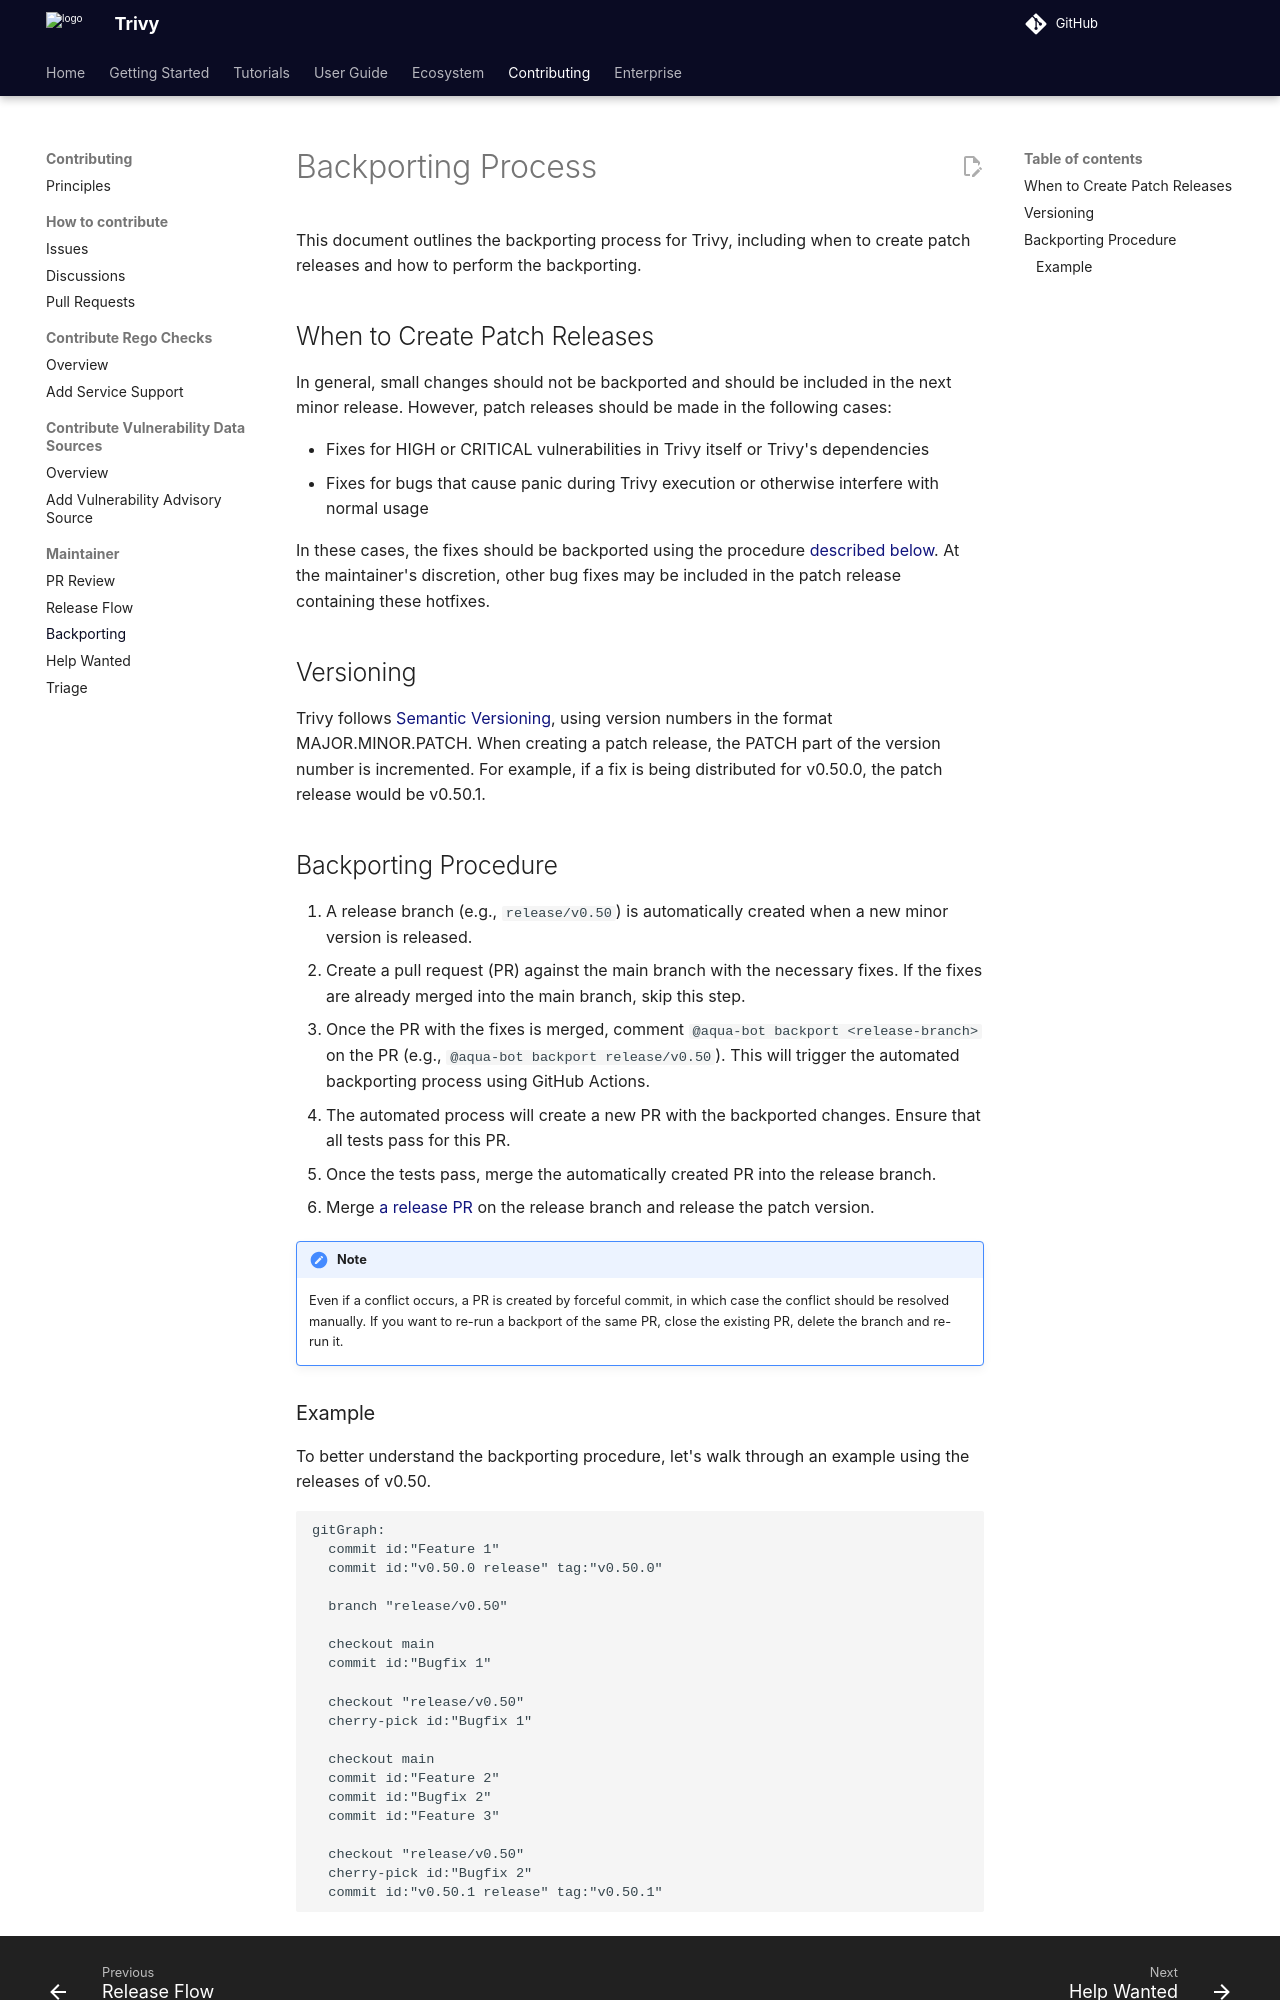

repository: aquasecurity/trivy · page: v0.76/community/maintainer/backporting/index.html · generator: mkdocs

# Backporting Process

This document outlines the backporting process for Trivy, including when to create patch releases and how to perform the backporting.

## When to Create Patch Releases

In general, small changes should not be backported and should be included in the next minor release.
However, patch releases should be made in the following cases:

* Fixes for HIGH or CRITICAL vulnerabilities in Trivy itself or Trivy's dependencies
* Fixes for bugs that cause panic during Trivy execution or otherwise interfere with normal usage

In these cases, the fixes should be backported using the procedure [described below](#backporting-procedure).
At the maintainer's discretion, other bug fixes may be included in the patch release containing these hotfixes.

## Versioning

Trivy follows [Semantic Versioning](https://semver.org/), using version numbers in the format MAJOR.MINOR.PATCH.
When creating a patch release, the PATCH part of the version number is incremented.
For example, if a fix is being distributed for v0.50.0, the patch release would be v0.50.1.

## Backporting Procedure

1. A release branch (e.g., `release/v0.50`) is automatically created when a new minor version is released.
1. Create a pull request (PR) against the main branch with the necessary fixes. If the fixes are already merged into the main branch, skip this step.
1. Once the PR with the fixes is merged, run the [Automatic Backporting](https://github.com/aquasecurity/trivy/actions/workflows/backport.yaml) workflow with the PR number and the release branch from the Actions tab ("Run workflow"). This will trigger the automated backporting process using GitHub Actions.
1. The automated process will create a new PR with the backported changes. Ensure that all tests pass for this PR.
1. Once the tests pass, merge the automatically created PR into the release branch.
1. Merge [a release PR](release-flow.md) on the release branch and release the patch version.

!!! note
    Even if a conflict occurs, a PR is created by forceful commit, in which case the conflict should be resolved manually.
    If you want to re-run a backport of the same PR, close the existing PR, delete the branch and re-run it.
